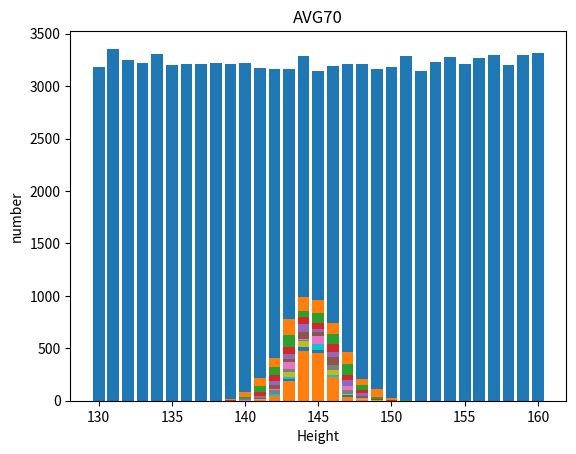

Reproduce this figure in Python.
import matplotlib.pyplot as plt
import random

num = list()
x = list()
y = list()
MAXN = 100000
AVG = 20

for i in range(130,160+1) :
	x.append(i)
	y.append(0)

for i in range(MAXN) :
	num.append(random.randint(130,160))
	y[(num[i]-130)] += 1

plt.title('All')
plt.xlabel('Height')
plt.ylabel('number')
plt.bar(x,y)
plt.show()

for k in range(1,12):
	for i in range(len(y)) :
		y[i] = 0

	for i in range(MAXN//AVG):
		now = 0
		for j in range(AVG):
			now += num[i*AVG+j]
		now = now//AVG
		y[(now-130)]+= 1

	plt.title('AVG'+str(AVG))
	plt.xlabel('Height')
	plt.ylabel('number')
	plt.bar(x,y)
	plt.show()

	AVG += 5

